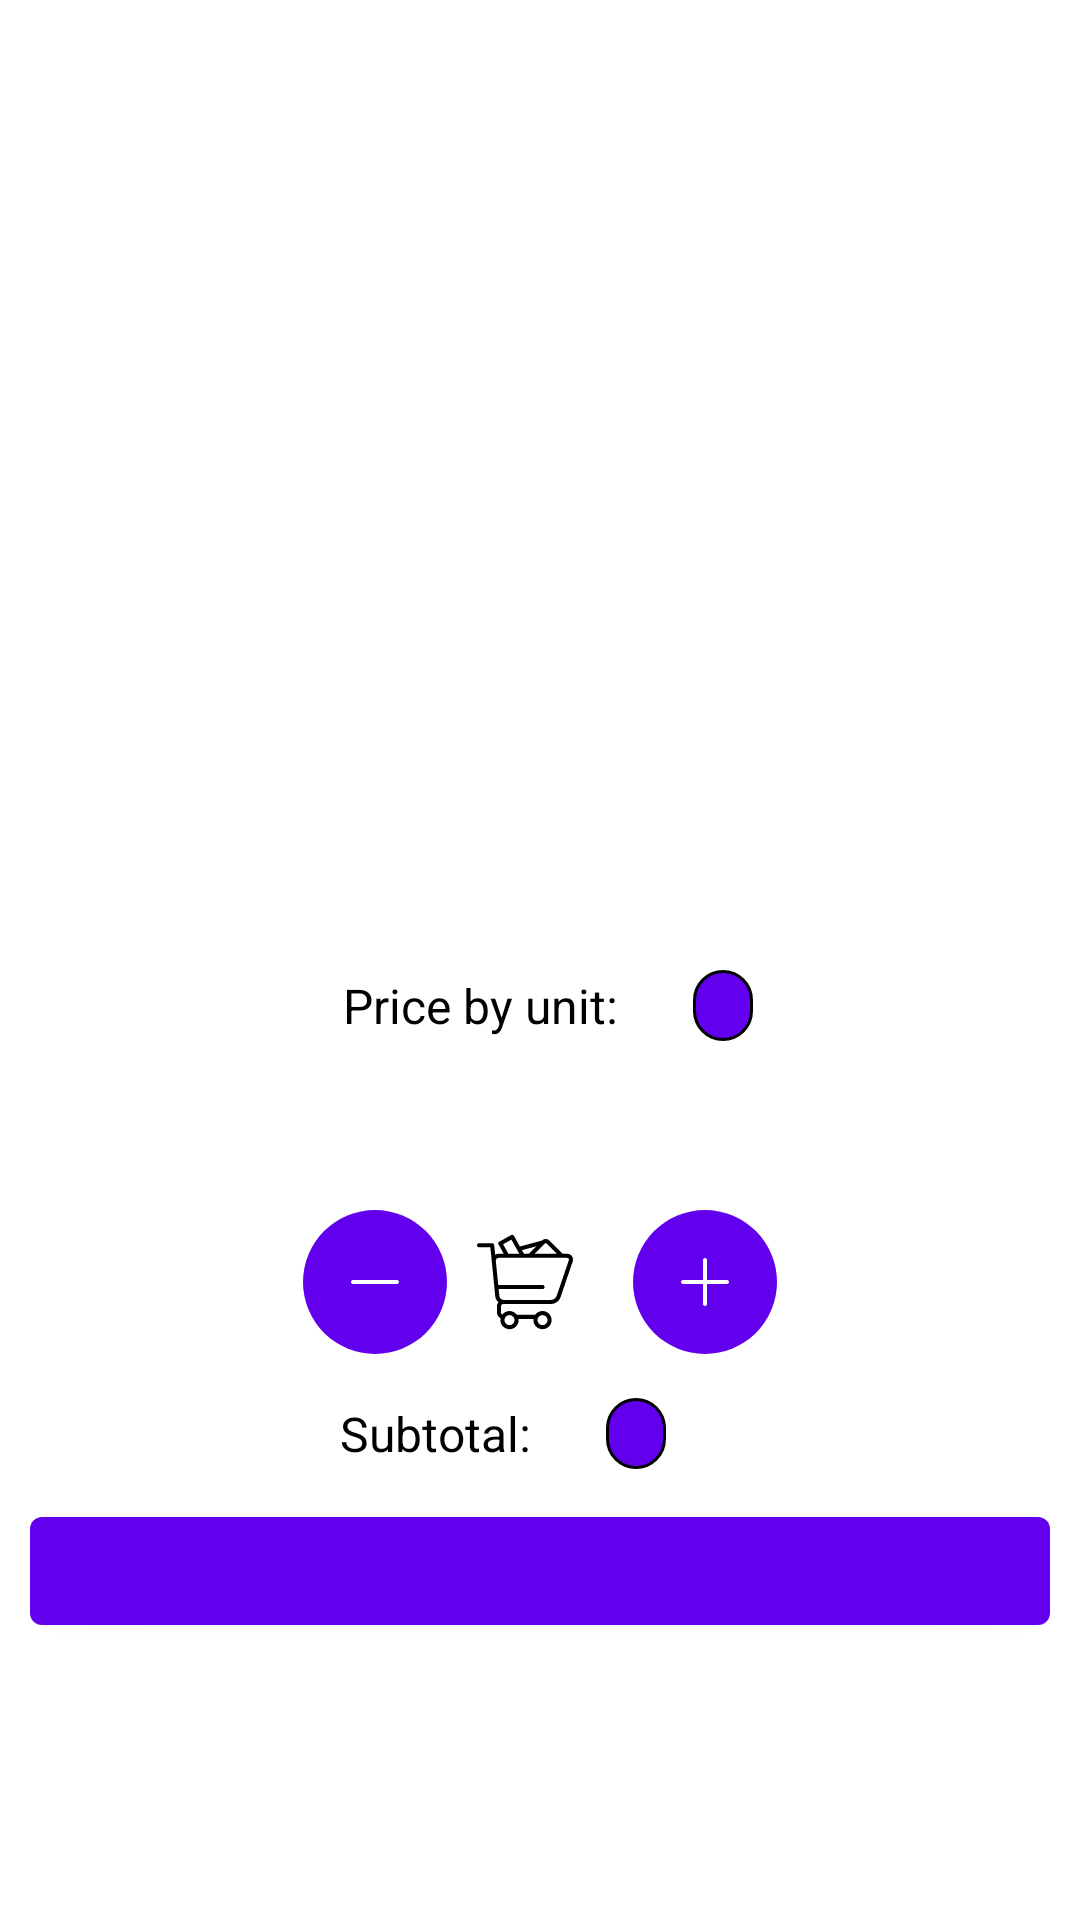

Reconstruct the res/layout file that produces this screen, plus the resources it refers to.
<!-- AndroidManifest.xml: application theme Theme.ProductsStore -->
<!-- res/layout/bottom_sheet_add_item_to_cart.xml -->
<?xml version="1.0" encoding="utf-8"?>
<androidx.constraintlayout.widget.ConstraintLayout xmlns:android="http://schemas.android.com/apk/res/android"
    xmlns:app="http://schemas.android.com/apk/res-auto"
    xmlns:tools="http://schemas.android.com/tools"
    android:layout_width="match_parent"
    android:layout_height="wrap_content"
    android:padding="@dimen/padding_medium">

    <TextView
        android:id="@+id/textViewTitle"
        style="@style/MainTitleStyle"
        android:layout_width="match_parent"
        android:layout_height="wrap_content"
        android:gravity="center"
        android:padding="@dimen/padding_medium"
        app:layout_constraintEnd_toEndOf="parent"
        app:layout_constraintStart_toStartOf="parent"
        app:layout_constraintTop_toTopOf="parent"
        tools:text="Product title" />

    <com.google.android.material.imageview.ShapeableImageView
        android:id="@+id/imageViewProduct"
        android:layout_width="250dp"
        android:layout_height="250dp"
        android:layout_marginHorizontal="@dimen/padding_medium"
        android:adjustViewBounds="true"
        android:scaleType="centerCrop"
        app:layout_constraintEnd_toEndOf="parent"
        app:layout_constraintStart_toStartOf="parent"
        app:layout_constraintTop_toBottomOf="@id/textViewTitle"
        app:shapeAppearanceOverlay="@style/ShapeAppearanceOverlay.App.CornerSize10Percent"
        app:srcCompat="@drawable/gift"
        tools:ignore="ContentDescription" />

    <LinearLayout
        android:layout_width="match_parent"
        android:layout_height="wrap_content"
        android:gravity="center"
        android:orientation="vertical"
        app:layout_constraintEnd_toEndOf="parent"
        app:layout_constraintStart_toStartOf="parent"
        app:layout_constraintTop_toBottomOf="@id/imageViewProduct">

        <androidx.constraintlayout.widget.ConstraintLayout
            android:layout_width="match_parent"
            android:layout_height="wrap_content">

            <TextView
                android:id="@+id/textViewPriceDescription"
                style="@style/SecondaryTitleStyle"
                android:layout_width="wrap_content"
                android:layout_height="wrap_content"
                android:layout_margin="@dimen/padding_medium"
                android:padding="@dimen/padding_small"
                android:text="@string/price_by_unit"
                app:layout_constraintEnd_toStartOf="@+id/textViewPriceValue"
                app:layout_constraintHorizontal_chainStyle="packed"
                app:layout_constraintStart_toStartOf="parent"
                app:layout_constraintTop_toTopOf="parent"
                tools:ignore="ContentDescription" />

            <TextView
                android:id="@+id/textViewPriceValue"
                style="@style/PriceStyle"
                android:layout_width="wrap_content"
                android:layout_height="wrap_content"
                android:layout_margin="@dimen/padding_medium"
                app:layout_constraintBaseline_toBaselineOf="@id/textViewPriceDescription"
                app:layout_constraintEnd_toEndOf="parent"
                app:layout_constraintHorizontal_bias="0.5"
                app:layout_constraintStart_toEndOf="@+id/textViewPriceDescription"
                tools:ignore="ContentDescription"
                tools:text="5.00 €" />

        </androidx.constraintlayout.widget.ConstraintLayout>

        <TextView
            android:id="@+id/textViewPromo"
            style="@style/SecondaryTitleStyle"
            android:textStyle="italic"
            android:textAlignment="center"
            android:textColor="?attr/colorSecondary"
            android:layout_width="wrap_content"
            android:layout_height="wrap_content"
            android:layout_margin="@dimen/padding_small"
            android:layout_marginBottom="@dimen/space_regular"
            android:drawablePadding="@dimen/padding_medium"
            android:padding="@dimen/padding_small"
            tools:ignore="ContentDescription"
            tools:text="2 for 1! Buy two of the same product, get one free" />

        <androidx.constraintlayout.widget.ConstraintLayout
            android:layout_width="match_parent"
            android:layout_height="wrap_content"
            android:layout_marginTop="@dimen/padding_medium">

            <com.google.android.material.button.MaterialButton
                android:id="@+id/buttonSubtract"
                style="@style/Widget.Material3.Button.Icon"
                android:layout_width="48dp"
                android:layout_height="48dp"
                android:insetLeft="0dp"
                android:insetTop="0dp"
                android:insetRight="0dp"
                android:insetBottom="0dp"
                app:icon="@drawable/ic_subtract"
                app:iconPadding="0dp"
                app:iconSize="16dp"
                app:layout_constraintBottom_toBottomOf="parent"
                app:layout_constraintEnd_toStartOf="@+id/imageViewCart"
                app:layout_constraintHorizontal_bias="0.5"
                app:layout_constraintHorizontal_chainStyle="packed"
                app:layout_constraintStart_toStartOf="parent"
                app:layout_constraintTop_toTopOf="parent" />

            <ImageView
                android:id="@+id/imageViewCart"
                android:layout_width="32dp"
                android:layout_height="32dp"
                android:layout_marginStart="@dimen/padding_medium"
                android:src="@drawable/ic_cart"
                app:layout_constraintBottom_toBottomOf="parent"
                app:layout_constraintEnd_toStartOf="@+id/textViewQuantity"
                app:layout_constraintStart_toEndOf="@+id/buttonSubtract"
                app:layout_constraintTop_toTopOf="parent" />

            <TextView
                android:id="@+id/textViewQuantity"
                style="@style/MainTitleStyle"
                android:layout_width="wrap_content"
                android:layout_height="wrap_content"
                android:gravity="center"
                android:padding="@dimen/padding_medium"
                app:layout_constraintBottom_toBottomOf="parent"
                app:layout_constraintEnd_toStartOf="@+id/buttonAdd"
                app:layout_constraintStart_toEndOf="@+id/imageViewCart"
                app:layout_constraintTop_toTopOf="parent"
                tools:text="3" />

            <com.google.android.material.button.MaterialButton
                android:id="@+id/buttonAdd"
                style="@style/Widget.Material3.Button.Icon"
                android:layout_width="48dp"
                android:layout_height="48dp"
                android:insetLeft="0dp"
                android:insetTop="0dp"
                android:insetRight="0dp"
                android:insetBottom="0dp"
                app:icon="@drawable/ic_add"
                app:iconPadding="0dp"
                app:iconSize="16dp"
                app:layout_constraintBottom_toBottomOf="parent"
                app:layout_constraintEnd_toEndOf="parent"
                app:layout_constraintHorizontal_bias="0.5"
                app:layout_constraintStart_toEndOf="@+id/textViewQuantity"
                app:layout_constraintTop_toTopOf="parent" />

        </androidx.constraintlayout.widget.ConstraintLayout>

        <androidx.constraintlayout.widget.ConstraintLayout
            android:layout_width="match_parent"
            android:layout_height="wrap_content">

            <TextView
                android:id="@+id/textViewTotalDescription"
                style="@style/SecondaryTitleStyle"
                android:layout_width="wrap_content"
                android:layout_height="wrap_content"
                android:layout_margin="@dimen/padding_medium"
                android:padding="@dimen/padding_small"
                android:text="@string/subtotal"
                app:layout_constraintEnd_toStartOf="@+id/textViewTotalValue"
                app:layout_constraintHorizontal_chainStyle="packed"
                app:layout_constraintStart_toStartOf="parent"
                app:layout_constraintTop_toTopOf="parent"
                tools:ignore="ContentDescription" />

            <TextView
                android:id="@+id/textViewTotalValue"
                style="@style/PriceStyle"
                android:layout_width="wrap_content"
                android:layout_height="wrap_content"
                android:layout_margin="@dimen/padding_medium"
                app:layout_constraintBaseline_toBaselineOf="@id/textViewTotalDescription"
                app:layout_constraintEnd_toStartOf="@id/textViewGlobalPrice"
                app:layout_constraintStart_toEndOf="@+id/textViewTotalDescription"
                tools:ignore="ContentDescription"
                tools:text="15.00 €" />

            <TextView
                android:id="@+id/textViewGlobalPrice"
                style="@style/SecondaryTitleStyle"
                android:layout_width="wrap_content"
                android:layout_height="wrap_content"
                android:layout_margin="@dimen/padding_medium"
                android:padding="@dimen/padding_small"
                app:layout_constraintEnd_toEndOf="parent"
                app:layout_constraintHorizontal_chainStyle="packed"
                app:layout_constraintStart_toEndOf="@id/textViewTotalValue"
                app:layout_constraintTop_toTopOf="parent"
                tools:ignore="ContentDescription"
                tools:text="20.00  €" />


            <com.google.android.material.button.MaterialButton
                android:id="@+id/buttonAddToCart"
                android:layout_width="match_parent"
                android:layout_height="wrap_content"
                android:layout_marginVertical="@dimen/padding_medium"
                app:layout_constraintBottom_toBottomOf="parent"
                app:layout_constraintEnd_toEndOf="parent"
                app:layout_constraintStart_toStartOf="parent"
                app:layout_constraintTop_toBottomOf="@id/textViewTotalValue"
                tools:text="@string/add_to_cart" />


        </androidx.constraintlayout.widget.ConstraintLayout>
    </LinearLayout>
</androidx.constraintlayout.widget.ConstraintLayout>
<!-- resources referenced by this layout -->
<resources>
  <dimen name="padding_medium">10dp</dimen>
  <dimen name="padding_small">5dp</dimen>
  <dimen name="space_regular">16dp</dimen>
  <!-- drawable ic_add (drawable) -->
  <vector xmlns:android="http://schemas.android.com/apk/res/android"
      android:width="512dp"
      android:height="512dp"
      android:viewportWidth="512"
      android:viewportHeight="512">
    <path
        android:fillColor="#FF000000"
        android:pathData="M490.67,234.67H277.33V21.33C277.33,9.55 267.78,0 256,0s-21.33,9.55 -21.33,21.33v213.33H21.33C9.55,234.67 0,244.22 0,256s9.55,21.33 21.33,21.33h213.33v213.33c0,11.78 9.55,21.33 21.33,21.33s21.33,-9.55 21.33,-21.33V277.33h213.33c11.78,0 21.33,-9.55 21.33,-21.33S502.45,234.67 490.67,234.67z"/>
  </vector>
  <!-- drawable ic_subtract (drawable) -->
  <vector xmlns:android="http://schemas.android.com/apk/res/android"
      android:width="512dp"
      android:height="512dp"
      android:viewportWidth="512"
      android:viewportHeight="512">
    <path
        android:fillColor="#FF000000"
        android:pathData="M490.67,234.67H21.33C9.55,234.67 0,244.22 0,256c0,11.78 9.55,21.33 21.33,21.33h469.33c11.78,0 21.33,-9.55 21.33,-21.33C512,244.22 502.45,234.67 490.67,234.67z"/>
  </vector>
  <string name="add_to_cart">Add to cart</string>
  <string name="price_by_unit">Price by unit:</string>
  <string name="subtotal">Subtotal:</string>
  <style name="MainTitleStyle">
          <item name="android:textSize">@dimen/text_title_size</item>
          <item name="android:textStyle">bold</item>
          <item name="android:textColor">?attr/textColor</item>
      </style>
  <style name="PriceStyle">
          <item name="android:textSize">@dimen/text_regular_size</item>
          <item name="android:textStyle">bold</item>
          <item name="android:textColor">?attr/textColorInverted</item>
          <item name="android:paddingHorizontal">@dimen/padding_medium</item>
          <item name="android:background">@drawable/rounded_corners_background</item>
      </style>
  <style name="SecondaryTitleStyle">
          <item name="android:textSize">@dimen/text_regular_size</item>
          <item name="android:textStyle">normal</item>
          <item name="android:textColor">?attr/textColor</item>
      </style>
  <style name="ShapeAppearanceOverlay.App.CornerSize10Percent" parent="">
          <item name="cornerSize">10%</item>
      </style>
  <style name="Theme.ProductsStore" parent="Theme.MaterialComponents.DayNight.DarkActionBar">
          
          <item name="colorPrimary">@color/purple_500</item>
          <item name="colorPrimaryVariant">@color/purple_700</item>
          <item name="colorOnPrimary">@color/white</item>
          
          <item name="colorSecondary">@color/teal_200</item>
          <item name="colorSecondaryVariant">@color/teal_700</item>
          <item name="colorOnSecondary">@color/black</item>
          
          <item name="android:statusBarColor">?attr/colorPrimaryVariant</item>
          
  
          <item name="textColor">@color/black</item>
          <item name="textColorInverted">@color/white</item>
          <item name="iconColor">@color/black</item>
          <item name="priceBackground">@color/purple_200</item>
      </style>
  <dimen name="text_title_size">22sp</dimen>
  <dimen name="text_regular_size">16sp</dimen>
  <!-- drawable rounded_corners_background (drawable) -->
  <?xml version="1.0" encoding="utf-8"?>
  <shape xmlns:android="http://schemas.android.com/apk/res/android" >
      <stroke
          android:width="1dp"
          android:color="?attr/textColor" />
  
      <solid android:color="?attr/colorPrimary" />
  
      <padding
          android:left="1dp"
          android:right="1dp"
          android:bottom="1dp"
          android:top="1dp" />
  
      <corners android:radius="20dp" />
  </shape>
  <color name="purple_500">#FF6200EE</color>
  <color name="purple_700">#FF3700B3</color>
  <color name="white">#FFFFFFFF</color>
  <color name="teal_200">#FF03DAC5</color>
  <color name="teal_700">#FF018786</color>
  <color name="black">#FF000000</color>
  <color name="purple_200">#FFBB86FC</color>
</resources>
